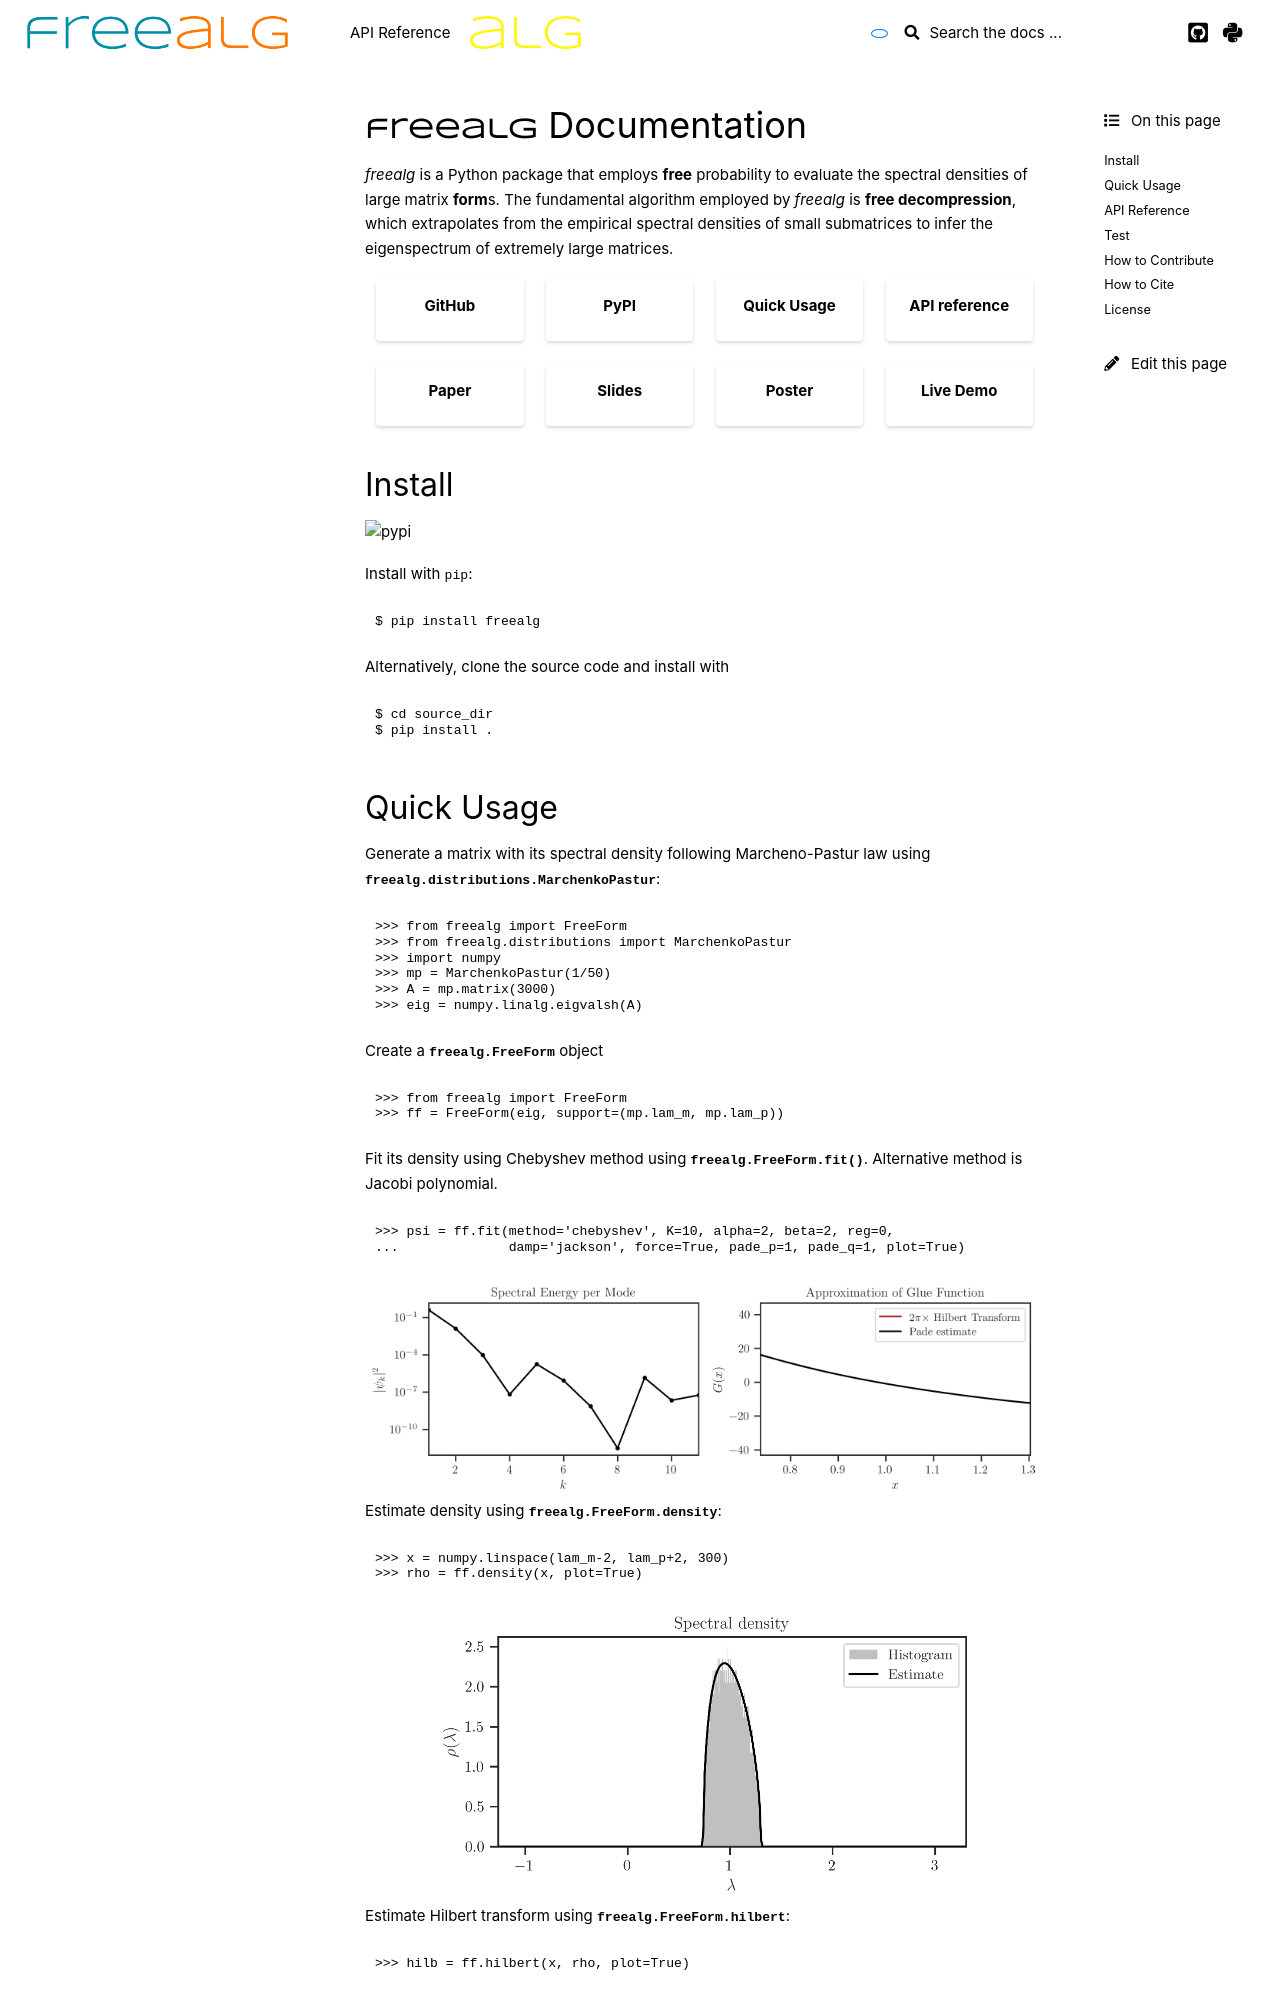

repository: ameli/freealg · page: index.html · generator: sphinx

.. meta::
   :description: freealg is a Python package that employs free probability to evaluate the spectral densities of large matrix forms.

.. module:: freealg

|project| Documentation
***********************

*freealg* is a Python package that employs **free** probability to evaluate the
spectral densities of large matrix **form**\ s. The fundamental algorithm
employed by *freealg* is **free decompression**, which extrapolates from the
empirical spectral densities of small  submatrices to infer the eigenspectrum
of extremely large matrices. 

.. grid:: 4

    .. grid-item-card:: GitHub
        :link: https://github.com/ameli/freealg
        :text-align: center
        :class-card: custom-card-link

    .. grid-item-card:: PyPI
        :link: https://pypi.org/project/freealg
        :text-align: center
        :class-card: custom-card-link

    .. grid-item-card:: Quick Usage
        :link: quick_usage
        :link-type: ref
        :text-align: center
        :class-card: custom-card-link

    .. grid-item-card:: API reference
        :link: api
        :link-type: ref
        :text-align: center
        :class-card: custom-card-link

.. grid:: 4

    .. grid-item-card:: Paper
        :link: https://arxiv.org/pdf/2506.11994
        :text-align: center
        :class-card: custom-card-link

    .. grid-item-card:: Slides
        :link: https://www.dropbox.com/scl/fi/03gjuyz17k9yhsqy0isoz/free_decomporession_slides.pdf?rlkey=8f82mhciyl2ju02l7hv1md5li&st=26xmhjga&dl=0
        :text-align: center
        :class-card: custom-card-link

    .. grid-item-card:: Poster
        :link: https://www.dropbox.com/scl/fi/y1kj73iykqis644pg5143/free_decompression_poster.pdf?rlkey=8dvoovrnq0lqvo1nh7uawd39l&st=bli4kr84&dl=0
        :text-align: center
        :class-card: custom-card-link

    .. grid-item-card:: Live Demo
        :link: https://colab.research.google.com/github/ameli/freealg/blob/main/notebooks/quick_start.ipynb
        :text-align: center
        :class-card: custom-card-link


Install
=======

|pypi|

Install with ``pip``:

.. prompt:: bash
    
    pip install freealg

Alternatively, clone the source code and install with

.. prompt:: bash
   
    cd source_dir
    pip install .

.. _quick_usage:
